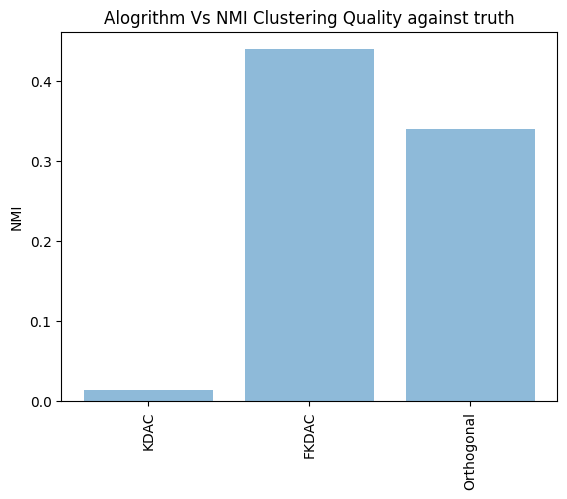

This figure's Python source: (Note: this script raises an exception after producing the figure.)
#!/usr/bin/python

import matplotlib
import matplotlib.pyplot as plt; plt.rcdefaults()
import numpy as np
import matplotlib.pyplot as plt
 
objects = ('KDAC', 'FKDAC', 'Orthogonal')
y_pos = np.arange(len(objects))
performance = [0.014, 0.44, 0.34]
 
plt.bar(y_pos, performance, align='center', alpha=0.5)
matplotlib.rc('xtick', labelsize=10) 
plt.xticks(y_pos, objects, rotation='vertical')
plt.ylabel('NMI')
plt.title('Alogrithm Vs NMI Clustering Quality against truth')
plt.show()

#
#x = [1, 2, 3, 4, 5]
#KDAC = np.array([1, 1, 1, 1, 0.48])
#FKDAC = np.array([1, 1, 1, 1, 0.44])
#Orthogonal = np.array([1, 1, 1, 1, 0.34])
#labels = ['4 Small\nGaussians', '4 Large\nGaussians', 'Moon no\nnoise', 'Moon with\nnoise', 'Face image\ndata']
#
#plt.plot(x, KDAC, 'r-')
#plt.plot(x, FKDAC, 'b-.')
#plt.plot(x, Orthogonal, 'g:')
#
#plt.text(5, KDAC[4], 'KDAC')
#plt.text(5, FKDAC[4], 'FKDAC')
#plt.text(5, Orthogonal[4], 'Orthogonal')
#

# You can specify a rotation for the tick labels in degrees or with keywords.
plt.xticks(x, labels, rotation='vertical')
# Pad margins so that markers don't get clipped by the axes
plt.margins(0.2)
# Tweak spacing to prevent clipping of tick-labels
plt.subplots_adjust(bottom=0.15)
plt.ylabel('ln(Time (s))')
plt.title('Experiment Vs Time of execusion (s)')
plt.show()



#-------------------------------------

#
#x = [1, 2, 3, 4, 5]
#KDAC = np.log(np.array([0.71, 516, 909.6, 894, 29088]))
#FKDAC = np.log(np.array([0.01, 3.6, 0.35, 0.78, 390]))
#GPU = np.log(np.array([0.023, 6.49, 3.8, 134, 600]))
#Orthogonal = np.log(np.array([0.07, 3.4, 0.3, 0.68, 17.3]))
#labels = ['4 Small\nGaussians', '4 Large\nGaussians', 'Moon no\nnoise', 'Moon with\nnoise', 'Face image\ndata']
#
#plt.plot(x, KDAC, 'r-')
#plt.plot(x, FKDAC, 'b-.')
#plt.plot(x, GPU, 'y--')
#plt.plot(x, Orthogonal, 'g:')
#
#plt.text(5, KDAC[4], 'KDAC')
#plt.text(5, GPU[4], 'KDAC GPU')
#plt.text(5, FKDAC[4], 'FKDAC')
#plt.text(5, Orthogonal[4], 'Orthogonal')
#
#
## You can specify a rotation for the tick labels in degrees or with keywords.
#plt.xticks(x, labels, rotation='vertical')
## Pad margins so that markers don't get clipped by the axes
#plt.margins(0.2)
## Tweak spacing to prevent clipping of tick-labels
#plt.subplots_adjust(bottom=0.15)
#plt.ylabel('ln(Time (s))')
#plt.title('Experiment Vs Time of execusion (s)')
#plt.show()
